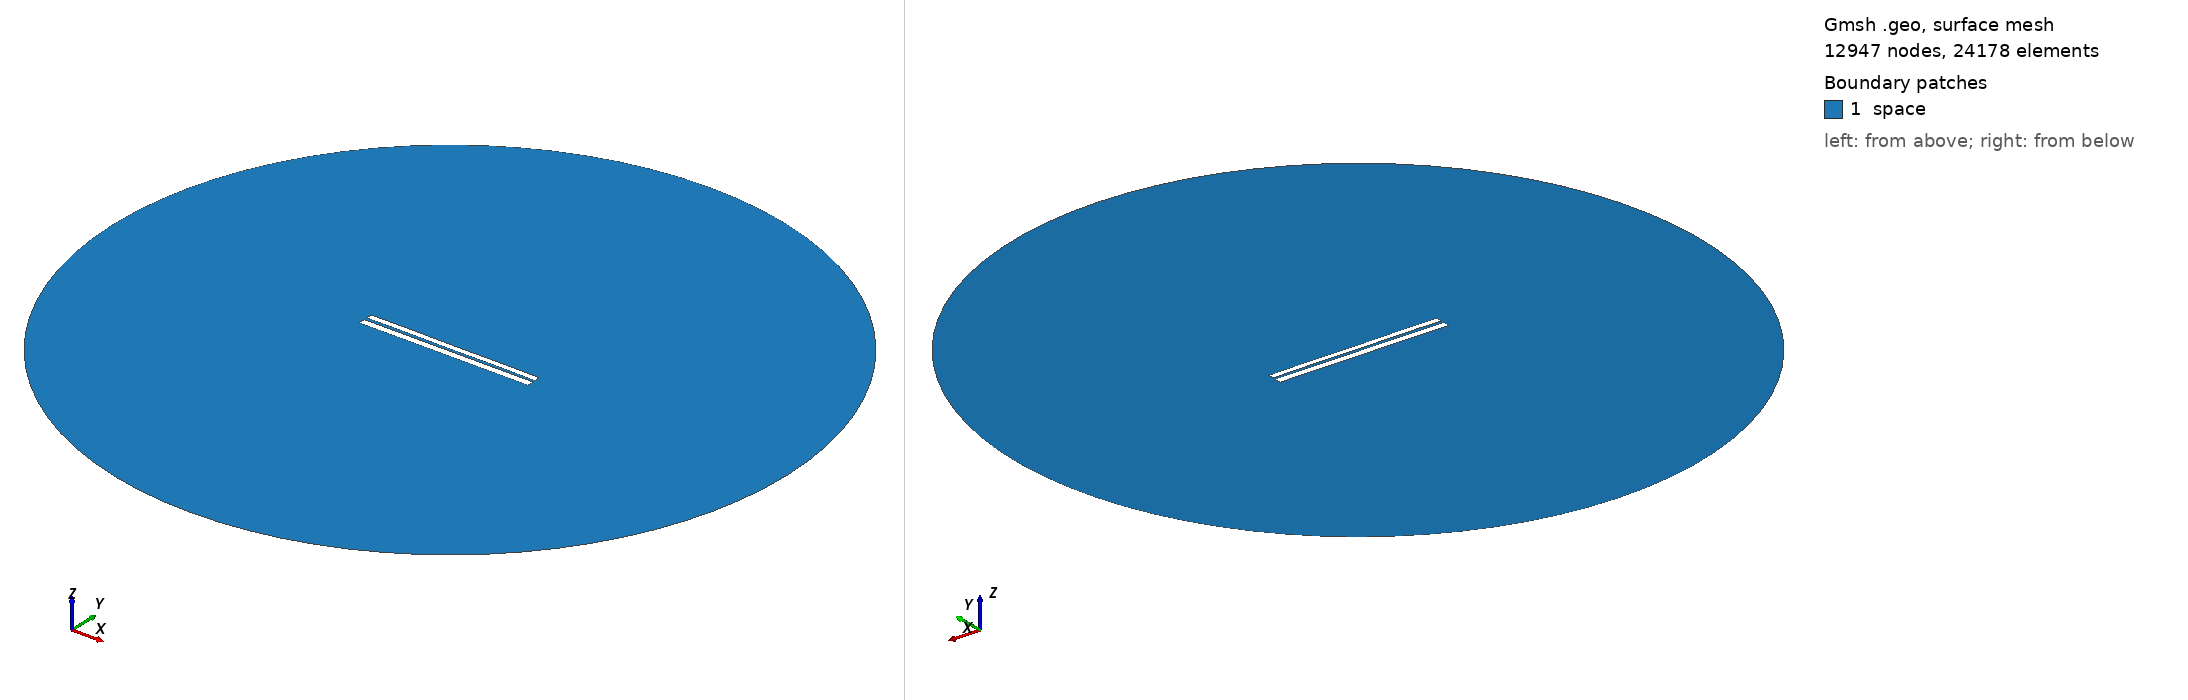

Gmsh geometry script, surface-meshed: 12947 nodes, 24178 surface elements. Boundary patches (legend numbers): 1 space. Left view from above one corner, right view from below the opposite corner. Legend entries are the model's physical surfaces. The drawing asked Gmsh for element sizes between 1% and 20% of the model's largest extent; the script's own settings can give other sizes.

=== 6314.geo (drawn) ===
//---------------------------------------
// Geometry kernel
//---------------------------------------

SetFactory("OpenCASCADE");



//---------------------------------------
// Parameters of the geometry
//---------------------------------------

// Overetch of the upper plate
overetch = 0.25;

// Distance between the plates
distance = 1.5;

// Discretization over the x axis (for the deformation)
nx = 50; 

// Length of the plate
L = 100 - overetch; 

// Number of modes
n = 4; 

// 1st mode coefficient
coeff(1) = -0.15;
beta(1) = 0.596864 * 3.1415926535 / L;

// 2nd mode coefficient
coeff(2) = 0.0;
beta(2) = 1.49418 * 3.1415926535 / L;

// 3rd mode coefficient
coeff(3) = 0.0;
beta(3) = 2.50025 * 3.1415926535 / L;

// 4th mode coefficient
coeff(4) = 0.07499999999999998;
beta(4) = 3.49999 * 3.1415926535 / L;



//---------------------------------------
// Upper plate (deformed rectangle)
//---------------------------------------

// Coordiantes of the upper plate
xmin = -50;
xmax = 50 - overetch;

// Height of the upper plate
yheight = 4 - 2 * overetch;

// Indexes of the points
UpperID[] = {};
LowerID[] = {};
LeftID[] = {};
RightID[] = {};

// Point index
p = 1;

// Horizontal edges
For i In {1:nx}
    x = xmin + (i-1)*(xmax - xmin)/(nx-1);

    y_bottom = distance / 2 + overetch;
    For j In {1:n}
        C = (Cosh(beta(j)*L) + Cos(beta(j)*L)) / (Sinh(beta(j)*L) + Sin(beta(j)*L));
        y_bottom  = y_bottom + coeff(j) * (Cosh(beta(j)*(x+50)) - Cos(beta(j)*(x+50)) - C * (Sinh(beta(j)*(x+50)) - Sin(beta(j)*(x+50))));
    EndFor

    y_top = y_bottom + yheight;

    Point(p) = {x, y_top, 0, 1.0};
    UpperID[i] = p;
    p = p + 1;

    Point(p) = {x, y_bottom, 0, 1.0};
    LowerID[i] = p;
    p = p + 1;
EndFor

// Create point lists
UpperPts[] = {}; LowerPts[] = {};
For i In {1:nx}
  UpperPts[] += {UpperID[i]};
  LowerPts[] += {LowerID[i]};
EndFor

// Build splines
Spline(1) = {UpperPts[]};
Spline(2) = {LowerPts[]};
Line(3) = {LowerPts[nx-1], UpperPts[nx-1]};
Line(4) = {LowerPts[0], UpperPts[0]};

// Build the plane surface
Curve Loop(1) = {2, 3, -1, -4};
Plane Surface(1) = {1};



//---------------------------------------
// Lower plate (rectangle)
//---------------------------------------

// Vertices
Point(1001) = {-50, -1, 0, 1.0};
Point(1002) = { 50, -1, 0, 1.0};
Point(1003) = { 50,  -5, 0, 1.0};
Point(1004) = {-50,  -5, 0, 1.0};

// Edges
Line(5) = {1001, 1002};
Line(6) = {1002, 1003};
Line(7) = {1003, 1004};
Line(8) = {1004, 1001};

// Plane surface
Line Loop(2) = {5, 6, 7, 8};
Plane Surface(2) = {2}; 



//---------------------------------------
// Outer (fictious) boundary
//---------------------------------------

// Points
Point(1005) = {0, 0, 0};       // Center
Point(1006) = {200, 0, 0};     // Start point
Point(1007) = {0, 200, 0};     // 90 degrees
Point(1008) = {-200, 0, 0};    // 180 degrees
Point(1009) = {0, -200, 0};    // 270 degrees

// Circle arcs (each needs start, center, end)
Circle(9) = {1006, 1005, 1007};
Circle(10) = {1007, 1005, 1008};
Circle(11) = {1008, 1005, 1009};
Circle(12) = {1009, 1005, 1006};

// Plane surface for the entire domain
Curve Loop(3) = {9, 10, 11, 12};
Surface(3) = {3};

// Subtract the plates from the whole domain to obtain the actual domain where we want to solve the equations
BooleanDifference{ Surface{3}; Delete; }{ Surface{1}; Surface{2}; Delete; }




//---------------------------------------
// Transfinite Lines/Curves
//---------------------------------------

// Set the number of points on the boundaries
r = 7;

// Plates
Transfinite Curve {1, 2} = 50*r Using Progression 1;
Transfinite Curve {3, 4} = 2*r Using Progression 1;
Transfinite Line {5, 7} = 50*r Using Progression 1;
Transfinite Line {6, 8} = 2*r Using Progression 1;

// Outer boundary
Transfinite Line {9, 10, 11, 12} = 20 Using Progression 1;



//---------------------------------------
// Physical groups
//---------------------------------------                

// Physical curves (boundaries)
Physical Line("force_segment", 10) = {2};
Physical Line("upper_plate", 11) = {1, 3, 4};
Physical Line("lower_plate", 12) = {5, 6, 7, 8};
Physical Line("boundary", 20) = {9, 10, 11, 12};

// Physical Surfaces
Physical Surface("space", 30) = {3};



//---------------------------------------
// 6. Generate the Mesh
//---------------------------------------

// 2D mesh generation
Mesh 2;
